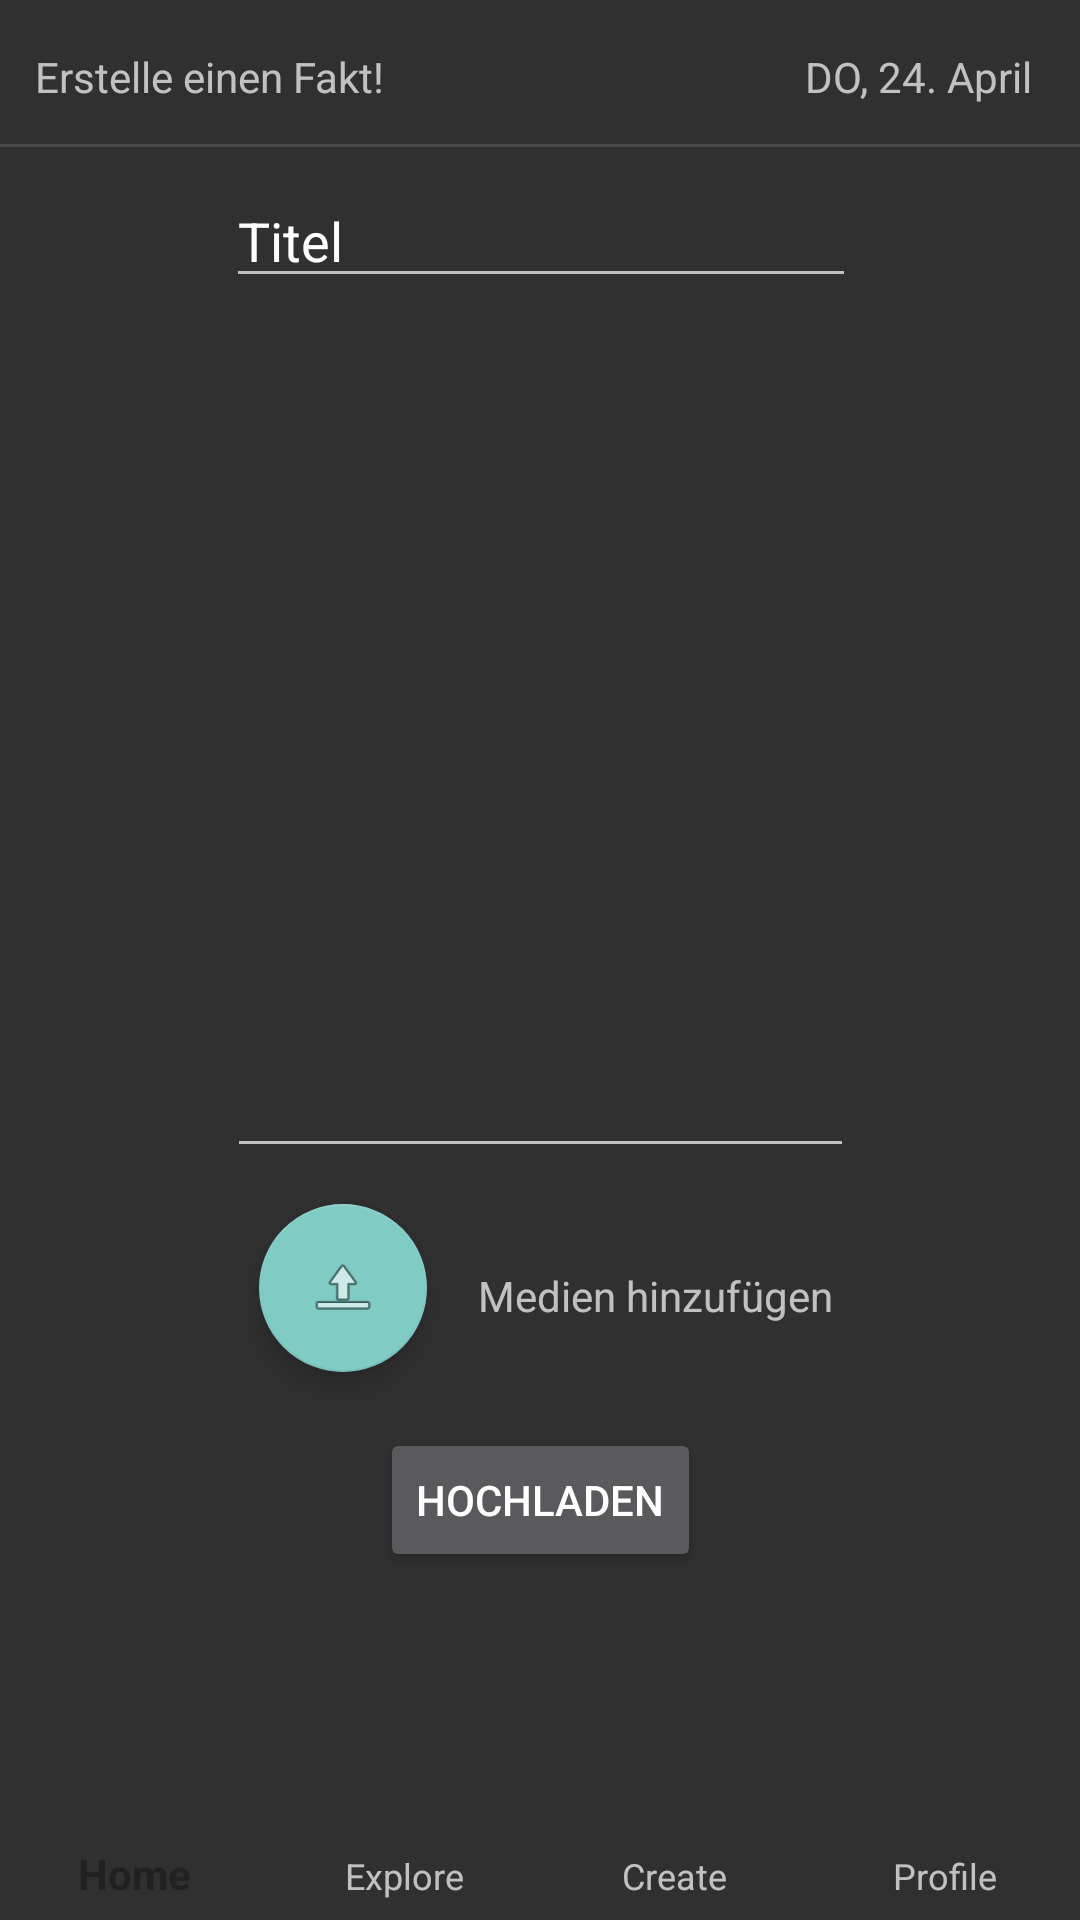

Android layout source for this screen:
<!-- AndroidManifest.xml: application theme Theme.AppCompat -->
<!-- res/layout/add.xml -->
<?xml version="1.0" encoding="utf-8"?>
<androidx.constraintlayout.widget.ConstraintLayout xmlns:android="http://schemas.android.com/apk/res/android"
    xmlns:app="http://schemas.android.com/apk/res-auto"
    xmlns:tools="http://schemas.android.com/tools"
    android:layout_width="match_parent"
    android:layout_height="match_parent"
    tools:context=".AddFragment">

    <ImageView
        android:id="@+id/image_preview"
        android:layout_width="200dp"
        android:layout_height="200dp"
        android:scaleType="centerCrop"
        tools:layout_editor_absoluteX="101dp"
        tools:layout_editor_absoluteY="67dp" />

    <EditText
        android:id="@+id/edit_Title"
        android:layout_width="wrap_content"
        android:layout_height="wrap_content"
        android:ems="10"
        android:inputType="text"
        android:text="Titel"
        app:layout_constraintBottom_toBottomOf="parent"
        app:layout_constraintEnd_toEndOf="parent"
        app:layout_constraintHorizontal_bias="0.502"
        app:layout_constraintStart_toStartOf="parent"
        app:layout_constraintTop_toTopOf="parent"
        app:layout_constraintVertical_bias="0.097" />

    <EditText
        android:id="@+id/edit_Text"
        android:layout_width="209dp"
        android:layout_height="138dp"
        android:layout_marginTop="152dp"
        android:ems="10"
        android:gravity="start|top"
        android:inputType="textMultiLine"
        app:layout_constraintEnd_toEndOf="parent"
        app:layout_constraintStart_toStartOf="parent"
        app:layout_constraintTop_toBottomOf="@+id/edit_Title" />

    <com.google.android.material.floatingactionbutton.FloatingActionButton
        android:id="@+id/btn_upload_image"
        android:layout_width="wrap_content"
        android:layout_height="wrap_content"
        android:layout_marginTop="12dp"
        android:clickable="true"
        android:src="@android:drawable/ic_menu_upload"
        app:layout_constraintEnd_toEndOf="parent"
        app:layout_constraintHorizontal_bias="0.284"
        app:layout_constraintStart_toStartOf="parent"
        app:layout_constraintTop_toBottomOf="@+id/edit_Text" />

    <TextView
        android:id="@+id/textView5"
        android:layout_width="wrap_content"
        android:layout_height="wrap_content"
        android:layout_marginStart="17dp"
        android:layout_marginTop="33dp"
        android:text="Medien hinzufügen"
        app:layout_constraintStart_toEndOf="@+id/btn_upload_image"
        app:layout_constraintTop_toBottomOf="@+id/edit_Text" />

    <TextView
        android:id="@+id/textView"
        android:layout_width="wrap_content"
        android:layout_height="wrap_content"
        android:layout_marginTop="16dp"
        android:layout_marginEnd="16dp"
        android:text="DO, 24. April"
        app:layout_constraintEnd_toEndOf="parent"
        app:layout_constraintTop_toTopOf="parent" />

    <TextView
        android:id="@+id/textView2"
        android:layout_width="127dp"
        android:layout_height="21dp"
        android:layout_marginTop="16dp"
        android:text="Erstelle einen Fakt!"
        app:layout_constraintEnd_toStartOf="@+id/textView"
        app:layout_constraintHorizontal_bias="0.082"
        app:layout_constraintStart_toStartOf="parent"
        app:layout_constraintTop_toTopOf="parent" />

    <View
        android:id="@+id/divider"
        android:layout_width="409dp"
        android:layout_height="1dp"
        android:layout_marginTop="48dp"
        android:background="?android:attr/listDivider"
        app:layout_constraintTop_toTopOf="parent"
        tools:layout_editor_absoluteX="1dp" />

    <com.google.android.material.bottomnavigation.BottomNavigationView
        android:id="@+id/bottom_navigation"
        android:layout_width="match_parent"
        android:layout_height="wrap_content"
        android:layout_alignParentBottom="true"
        android:background="?android:attr/windowBackground"
        app:labelVisibilityMode="labeled"
        app:layout_constraintBottom_toBottomOf="parent"
        app:menu="@menu/bottom_bar"
        tools:layout_editor_absoluteX="0dp" />

    <Button
        android:id="@+id/btn_upload"
        android:layout_width="wrap_content"
        android:layout_height="wrap_content"
        android:layout_marginBottom="60dp"
        android:text="Hochladen"
        app:layout_constraintBottom_toTopOf="@+id/bottom_navigation"
        app:layout_constraintEnd_toEndOf="parent"
        app:layout_constraintStart_toStartOf="parent" />

</androidx.constraintlayout.widget.ConstraintLayout>
<!-- resources referenced by this layout -->
<resources>

</resources>
